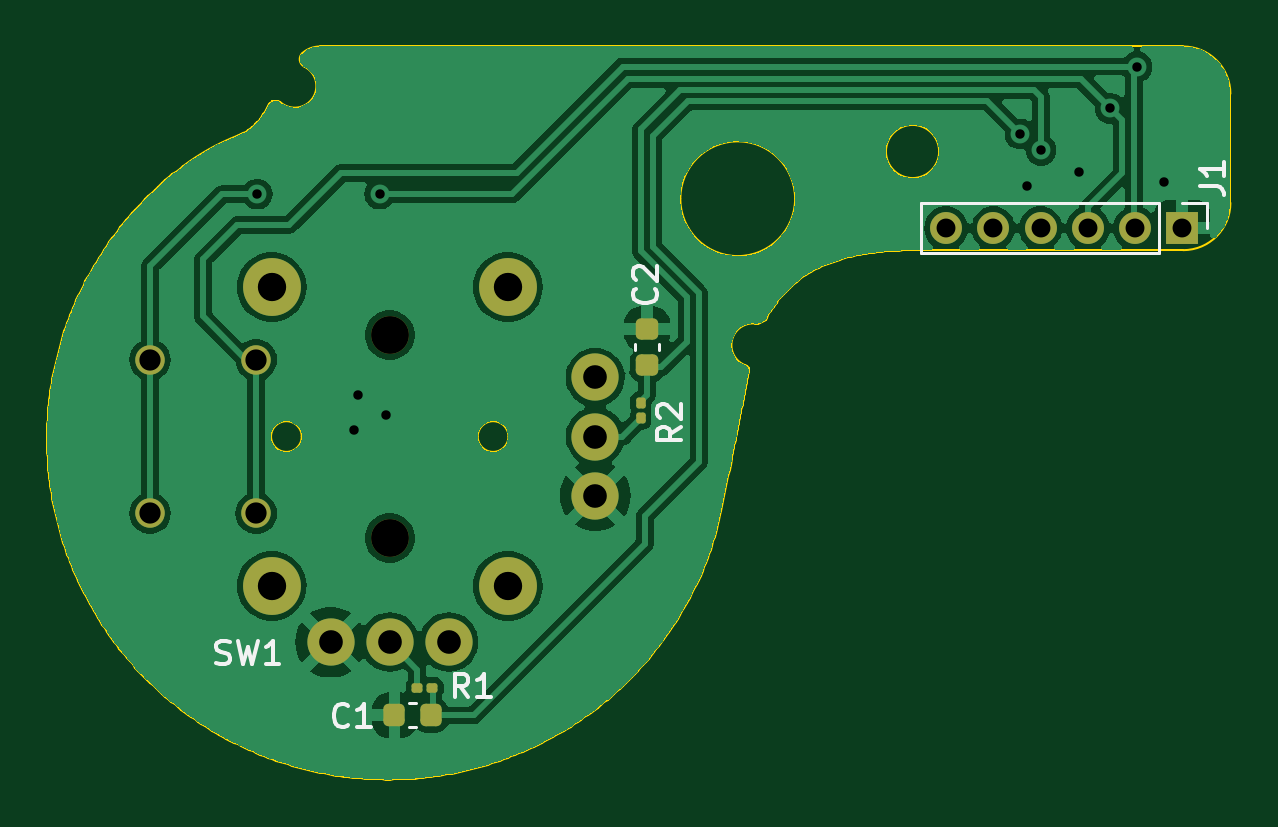
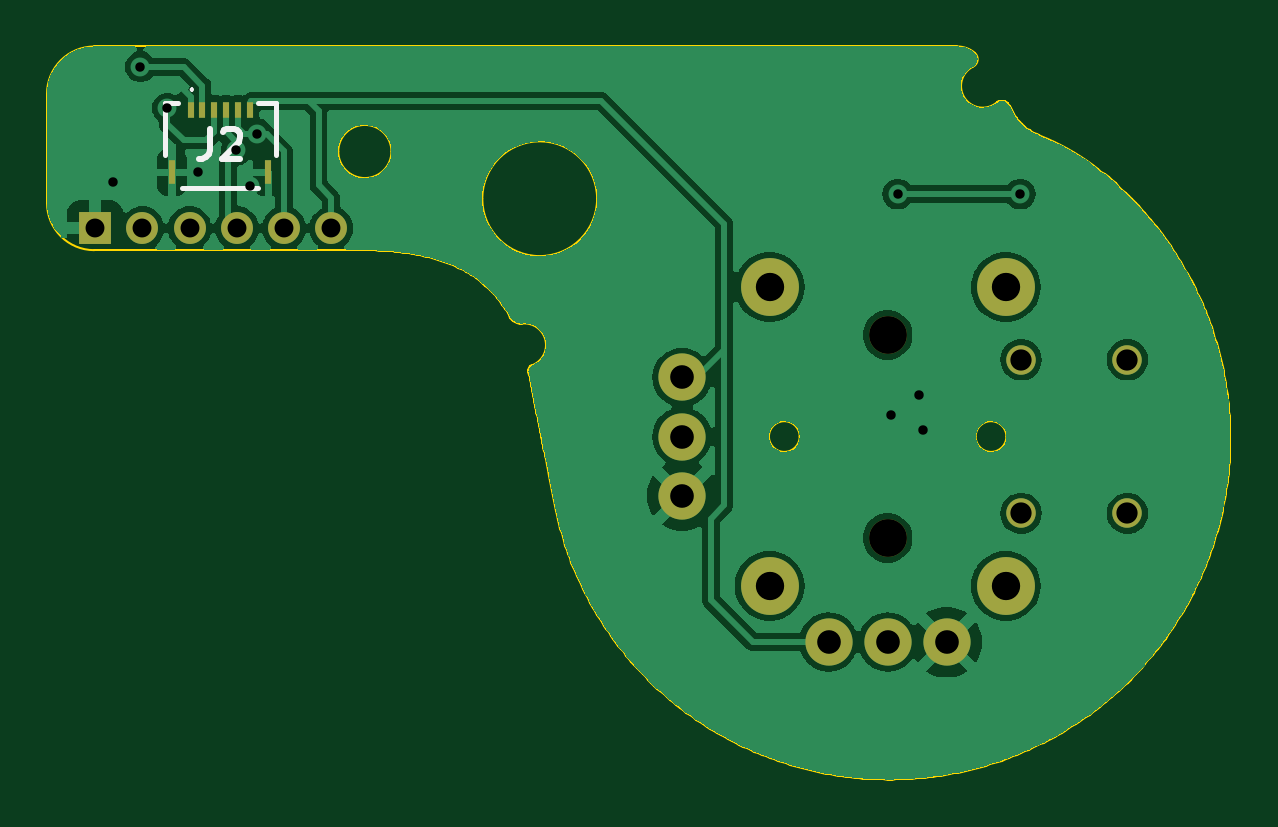
Circuit board: 11 layer files. Board 50.1 x 31.0 mm.
- bottom_copper: UGC_SubStick-B_Cu.gbr (80744 bytes)
- bottom_mask: UGC_SubStick-B_Mask.gbr (1525 bytes)
- paste: UGC_SubStick-B_Paste.gbr (746 bytes)
- bottom_silk: UGC_SubStick-B_Silkscreen.gbr (1850 bytes)
- outline: UGC_SubStick-Edge_Cuts.gbr (14416 bytes)
- top_copper: UGC_SubStick-F_Cu.gbr (88726 bytes)
- top_mask: UGC_SubStick-F_Mask.gbr (2495 bytes)
- paste: UGC_SubStick-F_Paste.gbr (1716 bytes)
- top_silk: UGC_SubStick-F_Silkscreen.gbr (7303 bytes)
- drill: UGC_SubStick-NPTH.drl (361 bytes)
- drill: UGC_SubStick-PTH.drl (1061 bytes)

=== bottom_copper: UGC_SubStick-B_Cu.gbr (80744 bytes, source omitted) ===
=== bottom_mask: UGC_SubStick-B_Mask.gbr ===
%TF.GenerationSoftware,KiCad,Pcbnew,8.0.2*%
%TF.CreationDate,2024-10-29T11:55:49-07:00*%
%TF.ProjectId,UGC_SubStick,5547435f-5375-4625-9374-69636b2e6b69,rev?*%
%TF.SameCoordinates,Original*%
%TF.FileFunction,Soldermask,Bot*%
%TF.FilePolarity,Negative*%
%FSLAX46Y46*%
G04 Gerber Fmt 4.6, Leading zero omitted, Abs format (unit mm)*
G04 Created by KiCad (PCBNEW 8.0.2) date 2024-10-29 11:55:49*
%MOMM*%
%LPD*%
G01*
G04 APERTURE LIST*
%ADD10C,2.450000*%
%ADD11C,1.600000*%
%ADD12C,1.250000*%
%ADD13C,2.000000*%
%ADD14R,1.350000X1.350000*%
%ADD15O,1.350000X1.350000*%
%ADD16R,0.300000X0.700000*%
%ADD17R,0.300000X1.000000*%
G04 APERTURE END LIST*
D10*
%TO.C,SW1*%
X242207200Y-143363518D03*
X242207200Y-156013518D03*
D11*
X247207200Y-145388518D03*
X247207200Y-153988518D03*
D10*
X252207200Y-143363518D03*
X252207200Y-156013518D03*
D12*
X241557200Y-146438518D03*
X241557200Y-152938518D03*
X237057200Y-146438518D03*
X237057200Y-152938518D03*
D13*
X244707200Y-158388518D03*
X247207200Y-158388518D03*
X249707200Y-158388518D03*
X255907200Y-152188518D03*
X255907200Y-149688518D03*
X255907200Y-147188518D03*
%TD*%
D14*
%TO.C,J1*%
X280761001Y-140867407D03*
D15*
X278761001Y-140867407D03*
X276761001Y-140867407D03*
X274761001Y-140867407D03*
X272761001Y-140867407D03*
X270761001Y-140867407D03*
%TD*%
D16*
%TO.C,J2*%
X276713716Y-135850698D03*
X276213716Y-135850698D03*
X275713716Y-135850698D03*
X275213716Y-135850698D03*
X274713716Y-135850698D03*
X274213716Y-135850698D03*
D17*
X277503716Y-138500698D03*
X273423716Y-138500698D03*
%TD*%
M02*

=== paste: UGC_SubStick-B_Paste.gbr ===
%TF.GenerationSoftware,KiCad,Pcbnew,8.0.2*%
%TF.CreationDate,2024-10-29T11:55:49-07:00*%
%TF.ProjectId,UGC_SubStick,5547435f-5375-4625-9374-69636b2e6b69,rev?*%
%TF.SameCoordinates,Original*%
%TF.FileFunction,Paste,Bot*%
%TF.FilePolarity,Positive*%
%FSLAX46Y46*%
G04 Gerber Fmt 4.6, Leading zero omitted, Abs format (unit mm)*
G04 Created by KiCad (PCBNEW 8.0.2) date 2024-10-29 11:55:49*
%MOMM*%
%LPD*%
G01*
G04 APERTURE LIST*
%ADD10R,0.300000X0.700000*%
%ADD11R,0.300000X1.000000*%
G04 APERTURE END LIST*
D10*
%TO.C,J2*%
X276713716Y-135850698D03*
X276213716Y-135850698D03*
X275713716Y-135850698D03*
X275213716Y-135850698D03*
X274713716Y-135850698D03*
X274213716Y-135850698D03*
D11*
X277503716Y-138500698D03*
X273423716Y-138500698D03*
%TD*%
M02*

=== bottom_silk: UGC_SubStick-B_Silkscreen.gbr ===
%TF.GenerationSoftware,KiCad,Pcbnew,8.0.2*%
%TF.CreationDate,2024-10-29T11:55:49-07:00*%
%TF.ProjectId,UGC_SubStick,5547435f-5375-4625-9374-69636b2e6b69,rev?*%
%TF.SameCoordinates,Original*%
%TF.FileFunction,Legend,Bot*%
%TF.FilePolarity,Positive*%
%FSLAX46Y46*%
G04 Gerber Fmt 4.6, Leading zero omitted, Abs format (unit mm)*
G04 Created by KiCad (PCBNEW 8.0.2) date 2024-10-29 11:55:49*
%MOMM*%
%LPD*%
G01*
G04 APERTURE LIST*
%ADD10C,0.254000*%
%ADD11C,0.200000*%
%ADD12C,0.100000*%
G04 APERTURE END LIST*
D10*
X275887048Y-136655016D02*
X275887048Y-137562159D01*
X275887048Y-137562159D02*
X275947525Y-137743587D01*
X275947525Y-137743587D02*
X276068477Y-137864540D01*
X276068477Y-137864540D02*
X276249906Y-137925016D01*
X276249906Y-137925016D02*
X276370858Y-137925016D01*
X275342763Y-136775968D02*
X275282287Y-136715492D01*
X275282287Y-136715492D02*
X275161334Y-136655016D01*
X275161334Y-136655016D02*
X274858953Y-136655016D01*
X274858953Y-136655016D02*
X274738001Y-136715492D01*
X274738001Y-136715492D02*
X274677525Y-136775968D01*
X274677525Y-136775968D02*
X274617048Y-136896920D01*
X274617048Y-136896920D02*
X274617048Y-137017873D01*
X274617048Y-137017873D02*
X274677525Y-137199301D01*
X274677525Y-137199301D02*
X275403239Y-137925016D01*
X275403239Y-137925016D02*
X274617048Y-137925016D01*
D11*
%TO.C,J2*%
X273113716Y-135550698D02*
X273863716Y-135550698D01*
X273113716Y-137750698D02*
X273113716Y-135550698D01*
X273863716Y-139150698D02*
X277063716Y-139150698D01*
D12*
X276663716Y-134950698D02*
X276663716Y-134950698D01*
X276663716Y-135050698D02*
X276663716Y-135050698D01*
D11*
X277813716Y-135550698D02*
X277263716Y-135550698D01*
X277813716Y-137750698D02*
X277813716Y-135550698D01*
D12*
X276663716Y-134950698D02*
G75*
G02*
X276663716Y-135050698I0J-50000D01*
G01*
X276663716Y-135050698D02*
G75*
G02*
X276663716Y-134950698I0J50000D01*
G01*
%TD*%
M02*

=== outline: UGC_SubStick-Edge_Cuts.gbr (14416 bytes, source omitted) ===
=== top_copper: UGC_SubStick-F_Cu.gbr (88726 bytes, source omitted) ===
=== top_mask: UGC_SubStick-F_Mask.gbr (2495 bytes, source withheld) ===
=== paste: UGC_SubStick-F_Paste.gbr (1716 bytes, source withheld) ===
=== top_silk: UGC_SubStick-F_Silkscreen.gbr (7303 bytes, source omitted) ===
=== drill: UGC_SubStick-NPTH.drl ===
M48
; DRILL file {KiCad 8.0.2} date 2024-10-29T11:55:58-0700
; FORMAT={-:-/ absolute / inch / decimal}
; #@! TF.CreationDate,2024-10-29T11:55:58-07:00
; #@! TF.GenerationSoftware,Kicad,Pcbnew,8.0.2
; #@! TF.FileFunction,NonPlated,1,2,NPTH
FMAT,2
INCH
; #@! TA.AperFunction,NonPlated,NPTH,ComponentDrill
T1C0.0630
%
G90
G05
T1
X9.7326Y-5.724
X9.7326Y-6.0625
M30

=== drill: UGC_SubStick-PTH.drl ===
M48
; DRILL file {KiCad 8.0.2} date 2024-10-29T11:55:58-0700
; FORMAT={-:-/ absolute / inch / decimal}
; #@! TF.CreationDate,2024-10-29T11:55:58-07:00
; #@! TF.GenerationSoftware,Kicad,Pcbnew,8.0.2
; #@! TF.FileFunction,Plated,1,2,PTH
FMAT,2
INCH
; #@! TA.AperFunction,Plated,PTH,ViaDrill
T1C0.0157
; #@! TA.AperFunction,Plated,PTH,ComponentDrill
T2C0.0315
; #@! TA.AperFunction,Plated,PTH,ComponentDrill
T3C0.0354
; #@! TA.AperFunction,Plated,PTH,ComponentDrill
T4C0.0394
; #@! TA.AperFunction,Plated,PTH,ComponentDrill
T5C0.0472
%
G90
G05
T1
X9.5118Y-5.4892
X9.673Y-5.882
X9.68Y-5.824
X9.7156Y-5.4892
X9.727Y-5.858
X10.783Y-5.3888
X10.795Y-5.475
X10.818Y-5.416
X10.882Y-5.452
X10.933Y-5.346
X10.978Y-5.277
X11.0236Y-5.4685
T2
X10.6599Y-5.546
X10.7386Y-5.546
X10.8174Y-5.546
X10.8961Y-5.546
X10.9748Y-5.546
X11.0536Y-5.546
T3
X9.333Y-5.7653
X9.333Y-6.0212
X9.5101Y-5.7653
X9.5101Y-6.0212
T4
X9.6341Y-6.2358
X9.7326Y-6.2358
X9.831Y-6.2358
X10.0751Y-5.7948
X10.0751Y-5.8932
X10.0751Y-5.9917
T5
X9.5357Y-5.6442
X9.5357Y-6.1423
X9.9294Y-5.6442
X9.9294Y-6.1423
M30

